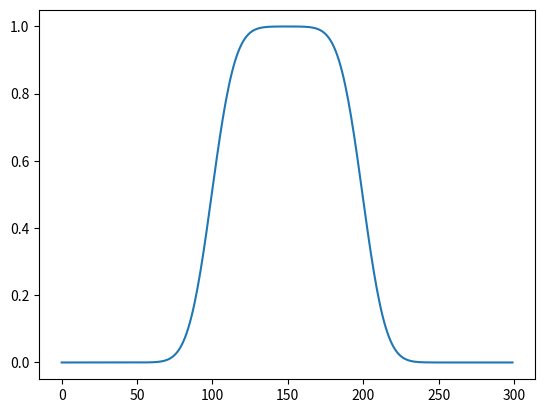

The script that saved this image:
import numpy as np
from matplotlib import pyplot as plt

plt.ion()

n=300
f=np.zeros(n)
if False:
    x=np.arange(n)/n*2*np.pi
    f=np.sin(x)**2+1
else:
    f[n//3:(2*n//3)]=1


osamp=2
alpha=1.0/osamp
plt.ion()

for i in range(n):
    for j in range(osamp):
        f_new=np.zeros(n+1)
        f_new[1:]=f
    #f_new[0]=0 #nothing coming in
        f_new[0]=f_new[-1] #periodic
        f=f-alpha*f+alpha*f_new[:-1]
    plt.clf()
    plt.plot(f)
    plt.show()
    plt.pause(0.001)
